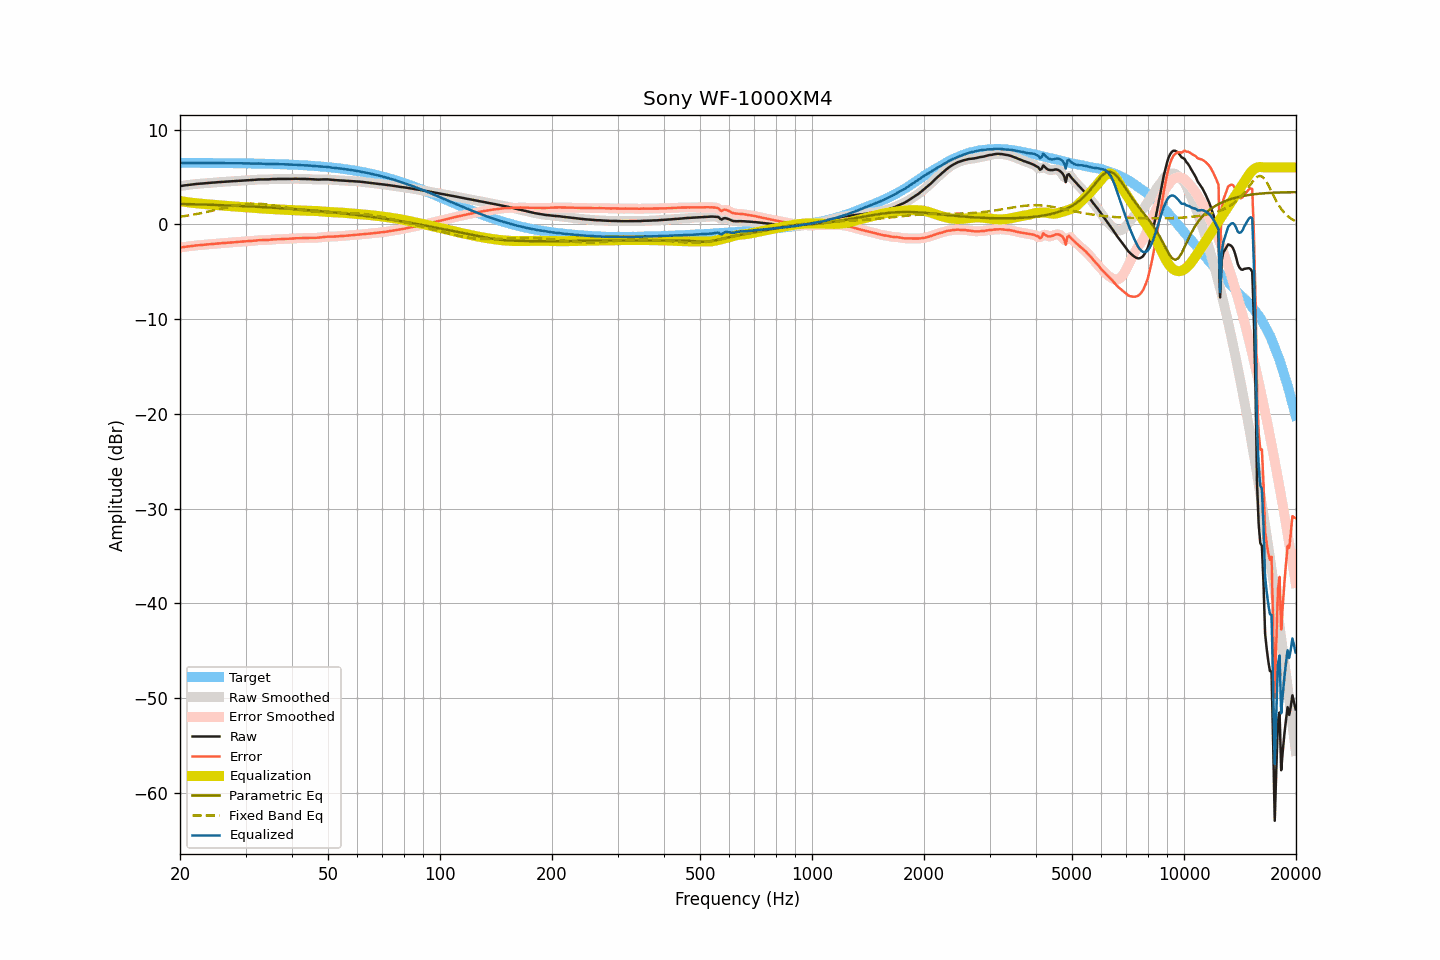

Values plotted in this chart, from the file beside it:
frequency, raw, smoothed, error, error_smoothed, equalization, parametric_eq, fixed_band_eq, equalized_raw, equalized_smoothed, target
20.00, 4.03, 4.03, -2.46, -2.46, 2.46, 2.16, 0.80, 6.49, 6.49, 6.49
20.20, 4.06, 4.06, -2.43, -2.43, 2.43, 2.15, 0.83, 6.49, 6.49, 6.49
20.40, 4.08, 4.09, -2.40, -2.40, 2.40, 2.15, 0.85, 6.49, 6.49, 6.49
20.61, 4.11, 4.11, -2.37, -2.38, 2.38, 2.15, 0.88, 6.49, 6.49, 6.49
20.81, 4.13, 4.14, -2.35, -2.35, 2.35, 2.14, 0.90, 6.48, 6.49, 6.49
21.02, 4.16, 4.16, -2.32, -2.33, 2.33, 2.14, 0.93, 6.49, 6.49, 6.49
21.23, 4.18, 4.18, -2.30, -2.30, 2.30, 2.13, 0.96, 6.49, 6.49, 6.49
21.44, 4.20, 4.20, -2.28, -2.28, 2.28, 2.13, 0.99, 6.49, 6.49, 6.49
21.66, 4.22, 4.22, -2.26, -2.26, 2.26, 2.12, 1.02, 6.49, 6.48, 6.48
21.87, 4.23, 4.24, -2.25, -2.25, 2.24, 2.12, 1.05, 6.48, 6.48, 6.48
22.09, 4.25, 4.25, -2.23, -2.23, 2.23, 2.11, 1.08, 6.48, 6.48, 6.48
22.31, 4.27, 4.27, -2.21, -2.21, 2.21, 2.11, 1.11, 6.49, 6.48, 6.48
22.54, 4.28, 4.29, -2.20, -2.19, 2.20, 2.10, 1.14, 6.48, 6.48, 6.48
22.76, 4.30, 4.30, -2.18, -2.18, 2.18, 2.10, 1.18, 6.48, 6.48, 6.48
22.99, 4.31, 4.31, -2.17, -2.17, 2.16, 2.09, 1.21, 6.48, 6.48, 6.48
23.22, 4.32, 4.33, -2.15, -2.15, 2.15, 2.09, 1.25, 6.47, 6.48, 6.48
23.45, 4.34, 4.34, -2.13, -2.14, 2.13, 2.08, 1.29, 6.48, 6.48, 6.48
23.69, 4.35, 4.36, -2.12, -2.12, 2.12, 2.08, 1.32, 6.47, 6.47, 6.48
23.92, 4.37, 4.37, -2.10, -2.10, 2.10, 2.07, 1.36, 6.48, 6.48, 6.47
24.16, 4.38, 4.39, -2.09, -2.09, 2.09, 2.06, 1.40, 6.47, 6.47, 6.47
24.40, 4.40, 4.40, -2.07, -2.07, 2.07, 2.06, 1.44, 6.48, 6.47, 6.47
24.65, 4.41, 4.41, -2.06, -2.06, 2.06, 2.05, 1.48, 6.47, 6.47, 6.47
24.89, 4.42, 4.43, -2.05, -2.04, 2.04, 2.05, 1.52, 6.47, 6.47, 6.47
25.14, 4.44, 4.44, -2.02, -2.03, 2.03, 2.04, 1.56, 6.47, 6.47, 6.47
25.39, 4.45, 4.45, -2.01, -2.01, 2.01, 2.03, 1.60, 6.47, 6.47, 6.47
25.65, 4.46, 4.47, -2.00, -2.00, 2.00, 2.03, 1.64, 6.46, 6.46, 6.47
25.91, 4.47, 4.48, -1.99, -1.99, 1.99, 2.02, 1.68, 6.46, 6.46, 6.46
26.16, 4.49, 4.49, -1.97, -1.97, 1.97, 2.01, 1.72, 6.47, 6.46, 6.46
26.43, 4.50, 4.50, -1.96, -1.96, 1.96, 2.01, 1.76, 6.46, 6.46, 6.46
26.69, 4.51, 4.51, -1.95, -1.94, 1.95, 2.00, 1.80, 6.46, 6.46, 6.46
26.96, 4.52, 4.52, -1.93, -1.93, 1.93, 1.99, 1.84, 6.46, 6.46, 6.46
27.23, 4.53, 4.53, -1.92, -1.92, 1.92, 1.99, 1.87, 6.45, 6.46, 6.46
27.50, 4.54, 4.54, -1.91, -1.91, 1.91, 1.98, 1.91, 6.45, 6.45, 6.45
27.77, 4.55, 4.55, -1.90, -1.90, 1.89, 1.97, 1.94, 6.45, 6.45, 6.45
28.05, 4.56, 4.57, -1.89, -1.88, 1.88, 1.97, 1.98, 6.45, 6.45, 6.45
28.33, 4.58, 4.58, -1.86, -1.87, 1.87, 1.96, 2.01, 6.45, 6.45, 6.45
28.62, 4.59, 4.59, -1.85, -1.85, 1.85, 1.95, 2.04, 6.45, 6.45, 6.45
28.90, 4.60, 4.60, -1.84, -1.84, 1.84, 1.94, 2.07, 6.44, 6.45, 6.44
29.19, 4.61, 4.61, -1.83, -1.83, 1.83, 1.94, 2.09, 6.44, 6.44, 6.44
29.48, 4.62, 4.62, -1.81, -1.81, 1.82, 1.93, 2.11, 6.44, 6.44, 6.44
29.78, 4.63, 4.63, -1.80, -1.80, 1.80, 1.92, 2.13, 6.44, 6.44, 6.44
30.08, 4.64, 4.64, -1.79, -1.79, 1.79, 1.91, 2.15, 6.44, 6.44, 6.43
30.38, 4.65, 4.65, -1.78, -1.78, 1.78, 1.90, 2.17, 6.43, 6.43, 6.43
30.68, 4.65, 4.66, -1.77, -1.77, 1.77, 1.90, 2.18, 6.42, 6.42, 6.43
30.99, 4.66, 4.66, -1.76, -1.76, 1.75, 1.89, 2.18, 6.42, 6.42, 6.43
31.30, 4.67, 4.68, -1.75, -1.75, 1.74, 1.88, 2.19, 6.41, 6.41, 6.42
31.61, 4.69, 4.69, -1.73, -1.73, 1.72, 1.87, 2.19, 6.42, 6.42, 6.42
31.93, 4.70, 4.71, -1.71, -1.71, 1.71, 1.86, 2.19, 6.41, 6.42, 6.42
32.24, 4.72, 4.72, -1.69, -1.69, 1.70, 1.85, 2.18, 6.42, 6.42, 6.41
32.57, 4.73, 4.73, -1.68, -1.68, 1.69, 1.84, 2.18, 6.42, 6.42, 6.41
32.89, 4.73, 4.74, -1.67, -1.67, 1.68, 1.83, 2.17, 6.41, 6.41, 6.41
33.22, 4.73, 4.73, -1.67, -1.67, 1.67, 1.83, 2.15, 6.40, 6.40, 6.40
33.55, 4.73, 4.73, -1.66, -1.66, 1.66, 1.82, 2.14, 6.39, 6.39, 6.40
33.89, 4.73, 4.74, -1.66, -1.66, 1.65, 1.81, 2.12, 6.38, 6.38, 6.39
34.23, 4.74, 4.74, -1.65, -1.65, 1.64, 1.80, 2.10, 6.38, 6.38, 6.39
34.57, 4.74, 4.75, -1.64, -1.64, 1.63, 1.79, 2.08, 6.37, 6.38, 6.38
34.92, 4.76, 4.76, -1.62, -1.62, 1.62, 1.78, 2.05, 6.38, 6.38, 6.38
35.27, 4.77, 4.77, -1.60, -1.60, 1.61, 1.77, 2.03, 6.38, 6.38, 6.38
35.62, 4.78, 4.78, -1.59, -1.59, 1.60, 1.76, 2.00, 6.38, 6.38, 6.37
35.97, 4.78, 4.78, -1.58, -1.58, 1.59, 1.75, 1.97, 6.37, 6.37, 6.37
... 635 more rows
